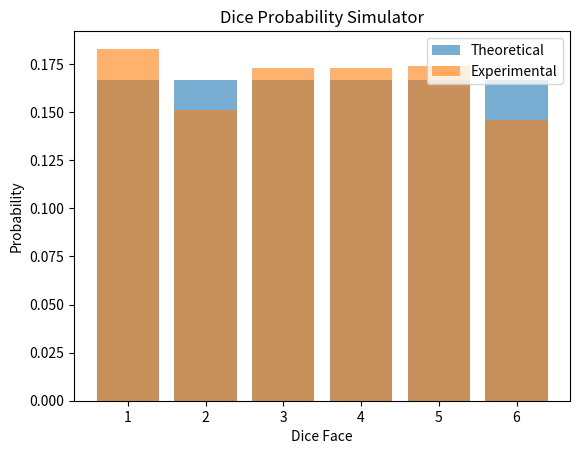

The script that saved this image:
import random
import matplotlib.pyplot as plt

rolls = 1000
results = [0] * 6

for _ in range(rolls):
    results[random.randint(1, 6) - 1] += 1

experimental = [x / rolls for x in results]
theoretical = [1/6] * 6

faces = [1, 2, 3, 4, 5, 6]

plt.bar(faces, theoretical, alpha=0.6, label="Theoretical")
plt.bar(faces, experimental, alpha=0.6, label="Experimental")
plt.xlabel("Dice Face")
plt.ylabel("Probability")
plt.title("Dice Probability Simulator")
plt.legend()
plt.show()
